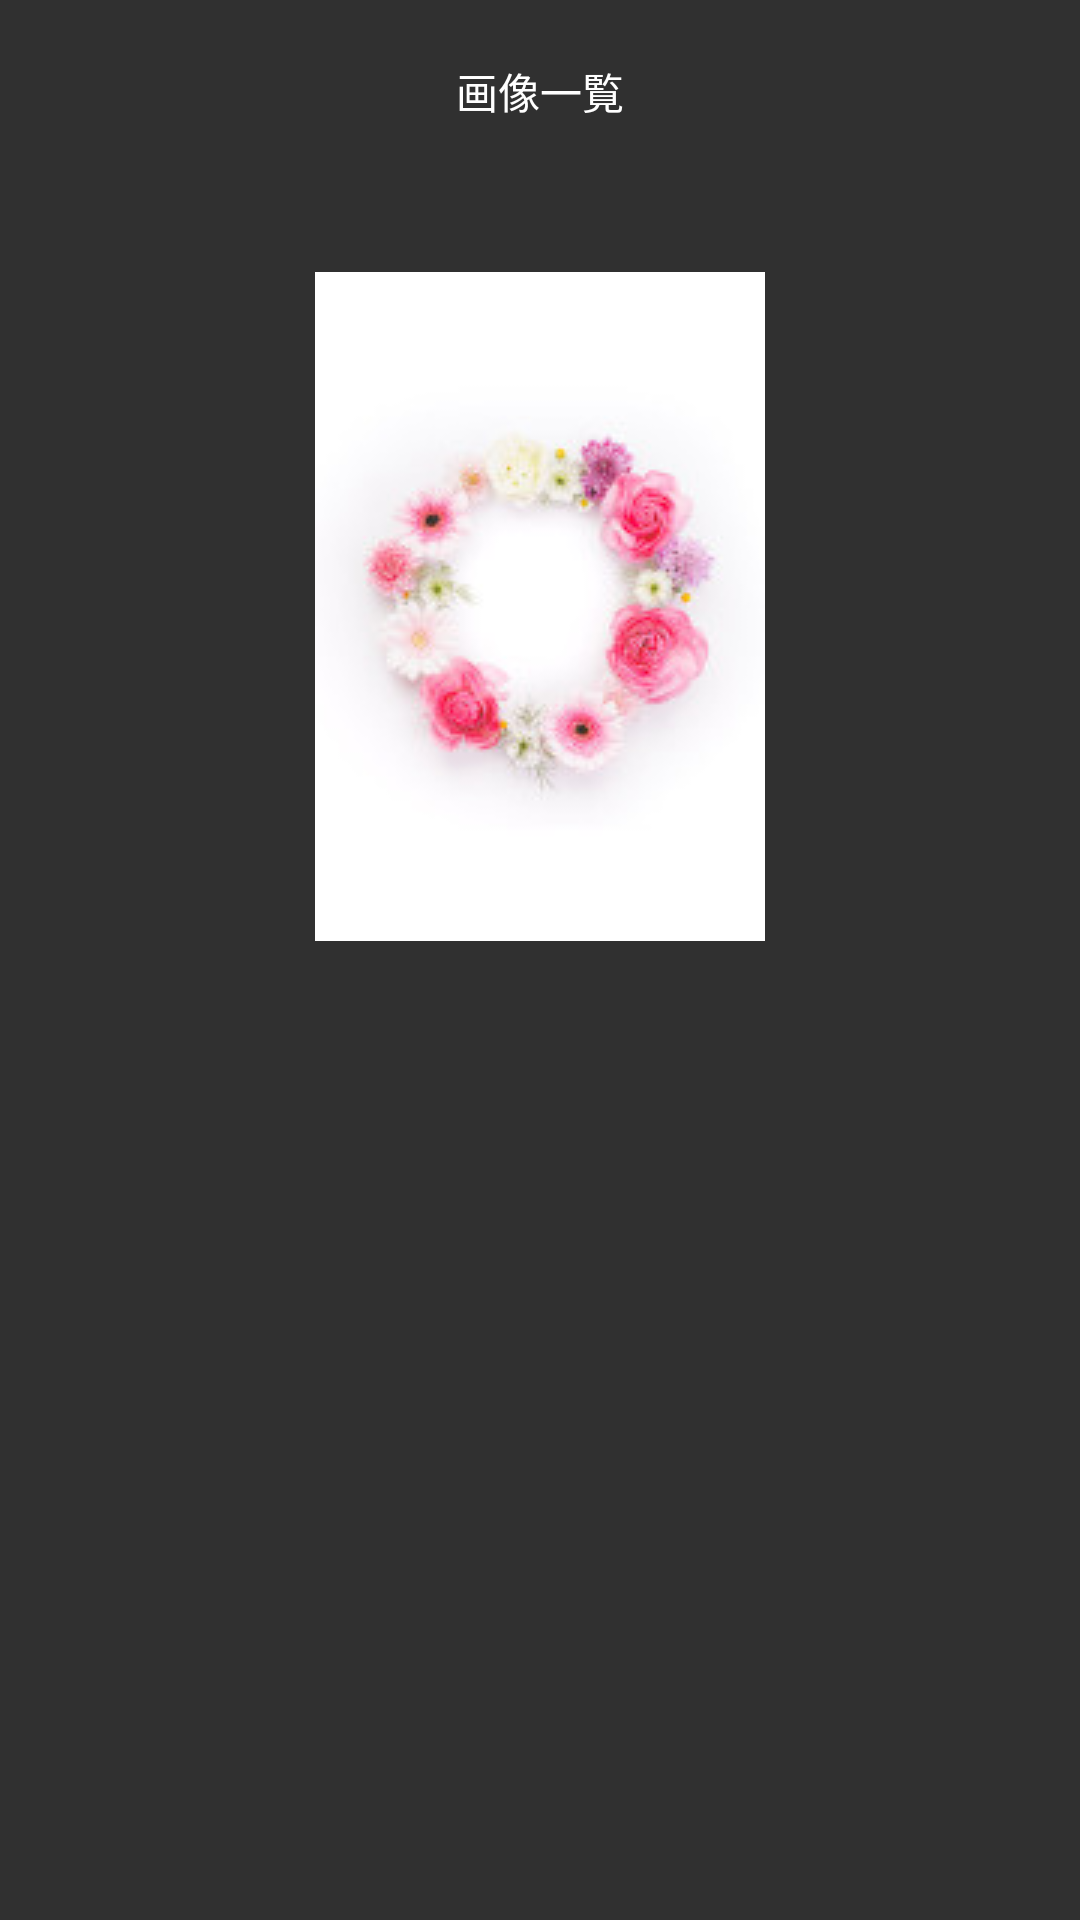

Android layout source for this screen:
<!-- AndroidManifest.xml: application theme AppTheme -->
<!-- res/layout/activity_image_list.xml -->
<?xml version="1.0" encoding="utf-8"?>
<androidx.constraintlayout.widget.ConstraintLayout xmlns:android="http://schemas.android.com/apk/res/android"
    xmlns:app="http://schemas.android.com/apk/res-auto"
    xmlns:tools="http://schemas.android.com/tools"
    android:layout_width="match_parent"
    android:layout_height="match_parent"
    tools:context=".ImageListActivity">

    <TextView
        android:id="@+id/textView"
        android:layout_width="wrap_content"
        android:layout_height="wrap_content"
        android:layout_marginTop="20dp"
        android:text="@string/image_list_title"
        app:layout_constraintEnd_toEndOf="parent"
        app:layout_constraintStart_toStartOf="parent"
        app:layout_constraintTop_toTopOf="parent" />

    <ImageView
        android:id="@+id/imageView"
        android:contentDescription="hoge"
        android:layout_width="wrap_content"
        android:layout_height="wrap_content"
        android:layout_marginTop="50dp"
        android:scaleType="fitCenter"
        app:layout_constraintEnd_toEndOf="parent"
        app:layout_constraintStart_toStartOf="parent"
        app:layout_constraintTop_toBottomOf="@+id/textView"
        app:srcCompat="@drawable/img01" />


</androidx.constraintlayout.widget.ConstraintLayout>
<!-- resources referenced by this layout -->
<resources>
  <!-- drawable img01: jpg bitmap (drawable, 7643 bytes) -->
  <string name="image_list_title">画像一覧</string>
  <style name="AppTheme" parent="Theme.AppCompat.NoActionBar">
          <item name="colorPrimary">@color/colorPrimary</item>
          <item name="colorPrimaryDark">@color/colorPrimaryDark</item>
          <item name="colorAccent">@color/colorAccent</item>
          <item name="android:textColor">#FFFFFF</item>
  
      </style>
  <color name="colorPrimary">#008577</color>
  <color name="colorPrimaryDark">#00574B</color>
  <color name="colorAccent">#D81B60</color>
</resources>
